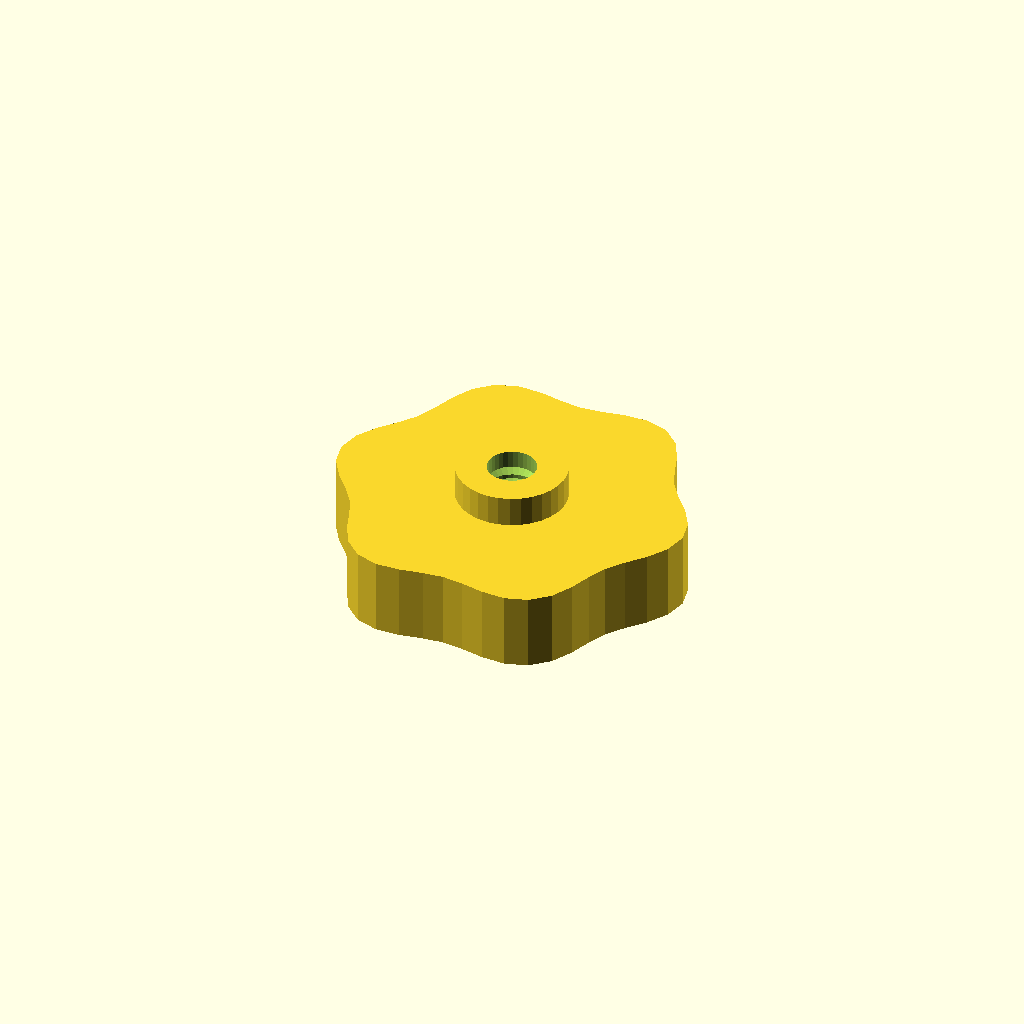
Cell 1 — every parameter at its default value.
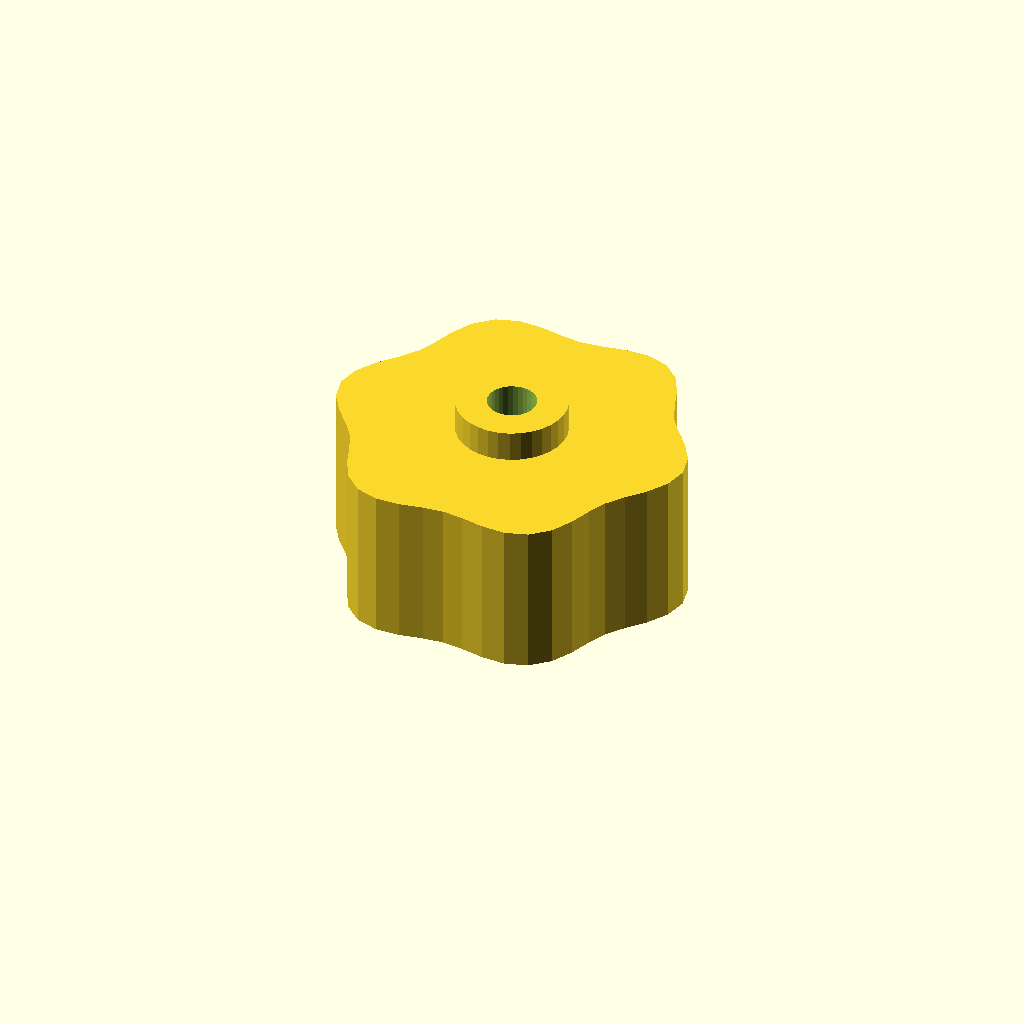
Cell 2: grip_h = 20 (everything else at default).
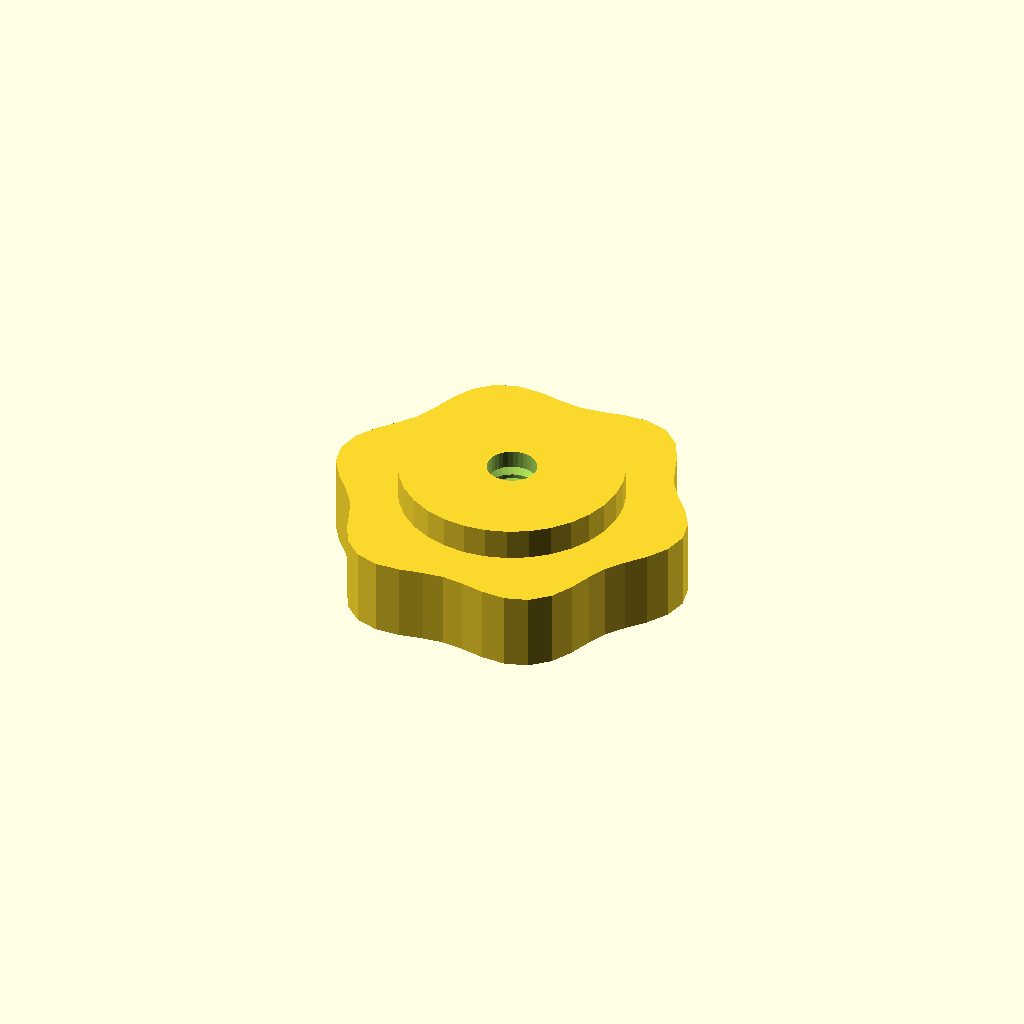
Cell 3: boss_d = 28.7 (everything else at default).
One fixed orthographic camera (rotation 55°, 0°, 25°; colour scheme Cornfield) for every cell.
OpenSCAD source file optional_data/data/gen3/thumbscrews/part_0046.scad:
$fn = 32;

// ----------------------------------------------------------------------
// Thumb nut: 6 lobe grip, 14 mm tall, M6.35 thread
// ----------------------------------------------------------------------

// --- parameters (mm) ---
base_r = 22;              // grip base radius
lobe_amp = 1.6;           // lobe height above the base radius
lobes = 6;                // number of grip lobes
grip_h = 10;              // grip height
boss_d = 14.35;           // threaded boss diameter
boss_h = 4;               // boss height
bore_d = 6.35;            // thread core diameter
pitch = 1.75;             // thread pitch
thread_d = 1.05;          // thread depth

grip = [[23.6, 0], [22.933, 3.019], [21.25, 5.694], [19.28, 7.986], [17.667, 10.2], [16.556, 12.704], [15.556, 15.556], [14.081, 18.351], [11.8, 20.438], [8.852, 21.371], [5.694, 21.25], [2.724, 20.69], [0, 20.4], [-2.724, 20.69], [-5.694, 21.25], [-8.852, 21.371], [-11.8, 20.438], [-14.081, 18.351], [-15.556, 15.556], [-16.556, 12.704], [-17.667, 10.2], [-19.28, 7.986], [-21.25, 5.694], [-22.933, 3.019], [-23.6, 0], [-22.933, -3.019], [-21.25, -5.694], [-19.28, -7.986], [-17.667, -10.2], [-16.556, -12.704], [-15.556, -15.556], [-14.081, -18.351], [-11.8, -20.438], [-8.852, -21.371], [-5.694, -21.25], [-2.724, -20.69], [0, -20.4], [2.724, -20.69], [5.694, -21.25], [8.852, -21.371], [11.8, -20.438], [14.081, -18.351], [15.556, -15.556], [16.556, -12.704], [17.667, -10.2], [19.28, -7.986], [21.25, -5.694], [22.933, -3.019]];

difference() {
  union() {
    /* grip outline extruded straight up */
    linear_extrude(height = grip_h) polygon(grip);
    /* boss sunk half a millimetre into the grip */
    translate([0, 0, grip_h - 0.5]) cylinder(h = boss_h + 0.5, d = boss_d);
  }
  /* threaded bore through grip and boss */
  translate([0, 0, -2.5]) cylinder(h = grip_h + boss_h + 5, d = bore_d);
  translate([0, 0, 2.0]) rotate_extrude() polygon([[2.175, 0], [2.175, 10], [2.675, 10], [4.225, 9.125], [2.675, 8.25], [4.225, 7.375], [2.675, 6.5], [4.225, 5.625], [2.675, 4.75], [4.225, 3.875], [2.675, 3], [4.225, 2.125], [2.675, 0], [2.175, 0]]);
}
Parameter table extracted from the source (name, type, default, range or options):
base_r: number, default 22
lobe_amp: number, default 1.6
lobes: number, default 6
grip_h: number, default 10
boss_d: number, default 14.35
boss_h: number, default 4
bore_d: number, default 6.35
pitch: number, default 1.75
thread_d: number, default 1.05
